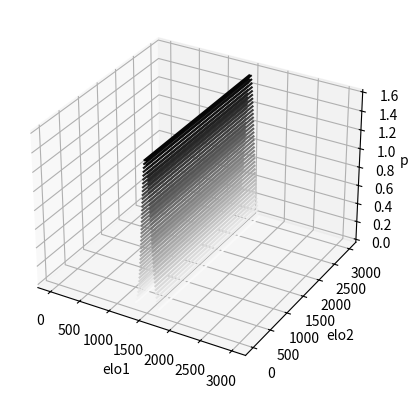

Source code (Python):
import numpy as np
from scipy.stats import norm
from scipy.special import comb
import matplotlib.pyplot as plt
import scipy.integrate as integrate

def elo_results(num_wins, num_games, elo1, elo2):
    return results_elo(num_wins, num_games, elo1, elo2) * prior_elo1(elo1) * prior_elo2(elo2)

def results_elo(num_wins, num_games, elo1, elo2):
    """probability of player 1 with elo1 winning num_wins games out of num_games games"""
    prob = p(elo1, elo2)
    return comb(num_games, num_wins) * prob**num_wins * (1 - prob)**(num_games - num_wins)

prior_elo1 = lambda x: norm.pdf(x, loc=1500, scale=100)
prior_elo2 = lambda x: norm.pdf(x, loc=1500, scale=100)

def p(elo1, elo2):
    """probability player with elo1 beats player with elo2. If elo1 and elo2 are arrays, returns 2d array 
    where element [i, j] is the probability that player with elo1[i] beat player with elo2[j] """
    if isinstance(elo2, np.ndarray):
        elo_diff = elo2 - elo1.reshape(elo1.size,1)
    else:
        elo_diff = elo2 - elo1
    return 1 / (1 + 10**(elo_diff/400))

def margin(num_wins, num_games, elo, player):
    """elo is a ndarray of elo values you want the marginal probability for. Returns ndarray of marginal probabilities 
    for those elo values given num_wins and num_games. Axis specifies which player you want. player=1 specifies player 1,
    player=2 specifies player 2"""
    if player == 1:
        joint_prob = elo_results(num_wins, num_games, elo, np.arange(0, 10000))
        ax = 1
    if player == 2:
        joint_prob = elo_results(num_wins, num_games, np.arange(0, 10000), elo)
        ax = 0
    norm_constant = np.sum(joint_prob)
    return np.sum(joint_prob, axis=ax) / norm_constant

     

elo1 = np.arange(0, 10000)
elo2 = np.arange(0, 3000)


#plt.plot(elo1, elo_results(10, 10, elo1, 1500))
#plt.plot(elo1, results_elo(10, 10, elo1, 1500))

#plt.plot(elo1, margin(1, 1, elo1, 1))
#plt.plot(elo1, margin(1, 1, elo1, 2))

ax = plt.axes(projection='3d')

# Data for a three-dimensional line
xline = np.arange(0, 3000)
yline = np.arange(0, 3000)
zline = elo_results(0, 0, xline, yline)
print(zline.shape)
ax.contour3D(xline, yline, zline, 50, cmap='binary')
ax.set_xlabel('elo1')
ax.set_ylabel('elo2')
ax.set_zlabel('prob')


plt.show()



